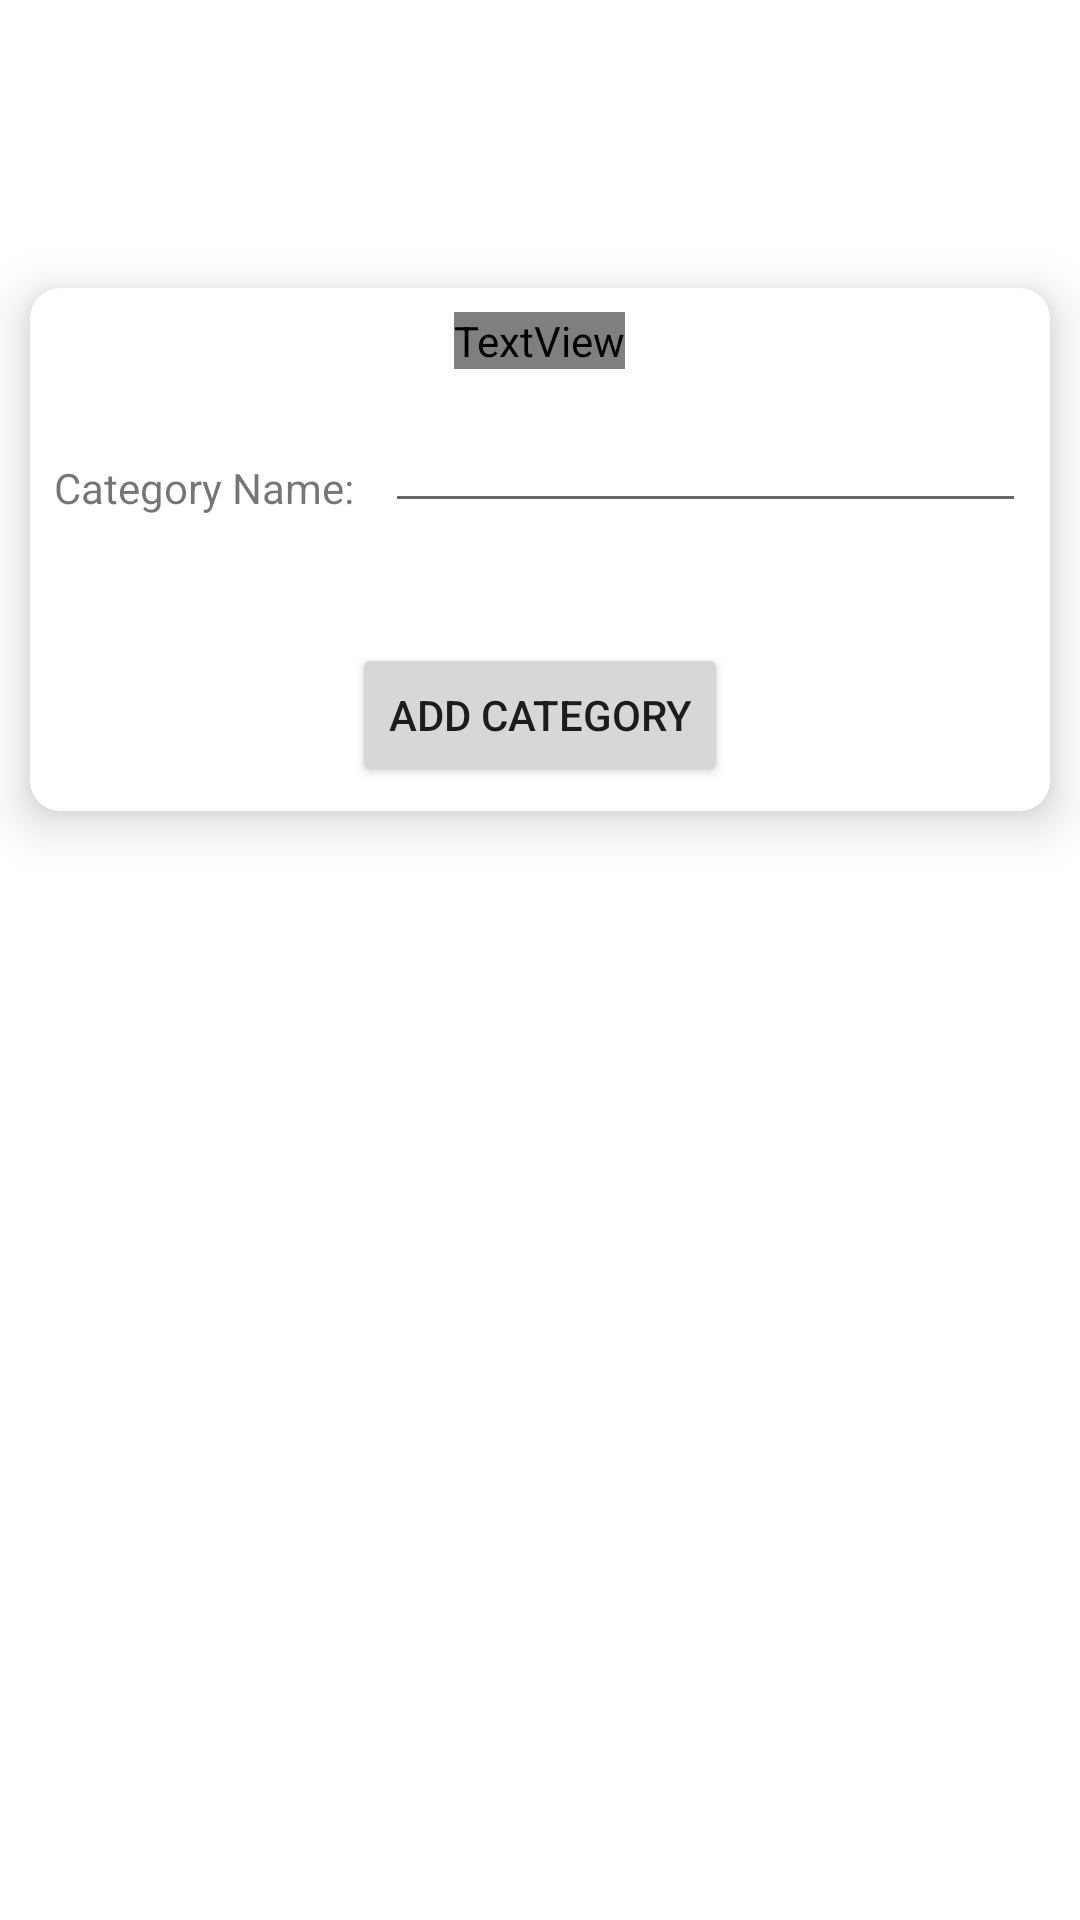

Layout XML and referenced resources for this Android screen:
<!-- AndroidManifest.xml: application theme Theme.MoneyManager.NoActionBar -->
<!-- res/layout/activity_add_category.xml -->
<?xml version="1.0" encoding="utf-8"?>
<RelativeLayout xmlns:android="http://schemas.android.com/apk/res/android"
    xmlns:app="http://schemas.android.com/apk/res-auto"
    xmlns:tools="http://schemas.android.com/tools"
    android:layout_width="match_parent"
    android:layout_height="match_parent"
    tools:context=".AddCategoryActivity">

    <androidx.appcompat.widget.Toolbar
        android:id="@+id/tool_bar"
        android:layout_width="match_parent"
        android:layout_height="wrap_content"
        android:layout_alignParentTop="true"
        android:background="@android:color/white"
        android:minHeight="?attr/actionBarSize"
        android:theme="@style/ThemeOverlay.AppCompat.Dark"
        app:popupTheme="@style/ThemeOverlay.AppCompat.Light"/>

    <androidx.cardview.widget.CardView
        android:id="@+id/income_expense_cardView"
        android:layout_width="match_parent"
        android:layout_height="wrap_content"
        android:layout_below="@id/tool_bar"
        android:layout_marginTop="40dp"
        app:cardElevation="10dp"
        android:layout_marginHorizontal="10dp"
        app:cardCornerRadius="10dp">

        <RelativeLayout
            android:layout_width="match_parent"
            android:layout_height="match_parent"
            android:layout_margin="8dp">

            <TextView
                android:id="@+id/add_cat"
                android:layout_width="wrap_content"
                android:layout_height="wrap_content"
                android:text="Add Category"
                android:layout_centerHorizontal="true"
                android:textSize="22dp"
                android:fontFamily="@font/centabel_book"/>

            <TextView
                android:id="@+id/cat_name"
                android:layout_width="wrap_content"
                android:layout_height="wrap_content"
                android:text="Category Name:"
                android:layout_below="@id/add_cat"
                android:layout_marginTop="30dp"/>

            <EditText
                android:id="@+id/input_category"
                android:layout_width="match_parent"
                android:layout_height="wrap_content"
                android:layout_below="@id/add_cat"
                android:layout_marginLeft="10dp"
                android:layout_marginTop="10dp"
                android:inputType="textCapSentences"
                android:layout_toRightOf="@id/cat_name" />

            <Button
                android:id="@+id/btn_add_category"
                android:layout_width="wrap_content"
                android:layout_below="@id/input_category"
                android:layout_centerHorizontal="true"
                android:layout_marginTop="40dp"
                android:layout_height="wrap_content"
                android:text="Add Category"/>

        </RelativeLayout>

    </androidx.cardview.widget.CardView>


</RelativeLayout>
<!-- resources referenced by this layout -->
<resources>
  <style name="Theme.MoneyManager.NoActionBar">
          <item name="windowActionBar">false</item>
          <item name="windowNoTitle">true</item>
      </style>
</resources>
